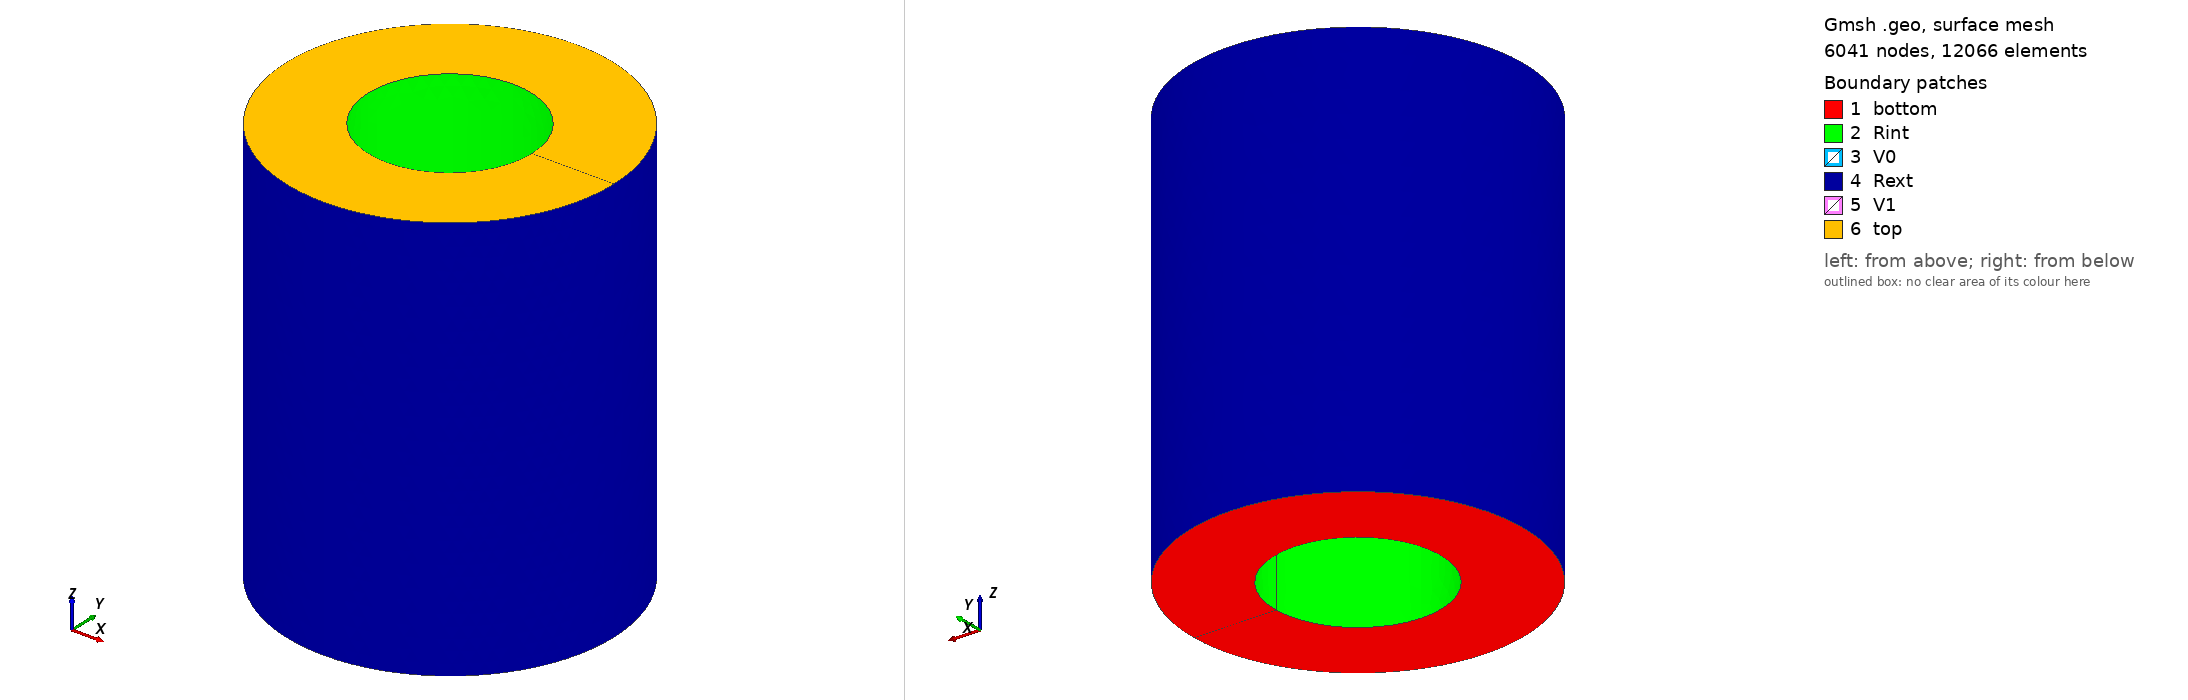

Gmsh geometry script, surface-meshed: 6041 nodes, 12066 surface elements. Boundary patches (legend numbers): 1 bottom, 2 Rint, 3 V0, 4 Rext, 5 V1, 6 top. Left view from above one corner, right view from below the opposite corner. Legend entries are the model's physical surfaces. The drawing asked Gmsh for element sizes between 1% and 20% of the model's largest extent; the script's own settings can give other sizes.

=== torusAir.geo (drawn) ===
// Define Main params
h = 0.1;
r1=1;
r2=2;
he=2.5;
eps=1.e-3;
theta1=Asin( eps/(2*r1) );
theta2=Asin( eps/(2*r2) );

r_inf = 4*r2;
h_inf = 6 *h;
IsAir=1;

// 1st quarter
Point(1) = {0, 0, -he, h};

Point(2) = {r1*Cos(theta1), eps/2., -he, h};
Point(3) = {r2*Cos(theta2), eps/2., -he, h};
Point(4) = {0, r1, -he, h};
Point(5) = {0, r2, -he, h};
Point(6) = {-r1, 0, -he, h};
Point(7) = {-r2, 0, -he, h};
Point(8) = {0, -r1, -he, h};
Point(9) = {0, -r2, -he, h};
Point(10) = {r1*Cos(-theta1), -eps/2., -he, h};
Point(11) = {r2*Cos(-theta2), -eps/2., -he, h};

Circle(1) = {2, 1, 4};
Circle(2) = {4, 1, 6};
Circle(3) = {6, 1, 8};
Circle(4) = {8, 1, 10};

Circle(5) = {3, 1, 5};
Circle(6) = {5, 1, 7};
Circle(7) = {7, 1, 9};
Circle(8) = {9, 1, 11};

Line(9) = {2, 3};
Line(10) = {10, 11};

dL=newl; Line Loop(dL) = {1:4, 10, -8, -7, -6, -5, -9};
S=news; Plane Surface(S) = {dL};

out[] = Extrude {0,0,2*he} {Surface{S};};

Physical Volume("omega") = {out[1]};
Physical Surface("top") = {out[0]};
Physical Surface("bottom") = {S};
Physical Surface("Rint") = {out[2], out[3], out[4], out[5]};
Physical Surface("Rext") = {out[7], out[8], out[9], out[10]};
Physical Surface("V0") = {out[6]};
Physical Surface("V1") = {out[11]};

Bord=newl; Surface Loop(Bord) = {out[0], S, out[2], out[3], out[4], out[5],
                                            out[7], out[8], out[9], out[10],
                                            out[6], out[11]};

// Define Air (inf section)

If ( IsAir != 0 )
  P0= newp; Point(P0) = {0,0,0, h};
  P8=newp; Point(P8) = {0,     0, -r_inf, h_inf};
  P9=newp; Point(P9) = {r_inf, 0, 0, h_inf};
  P10=newp; Point(P10) = {0,   0, r_inf, h_inf};
